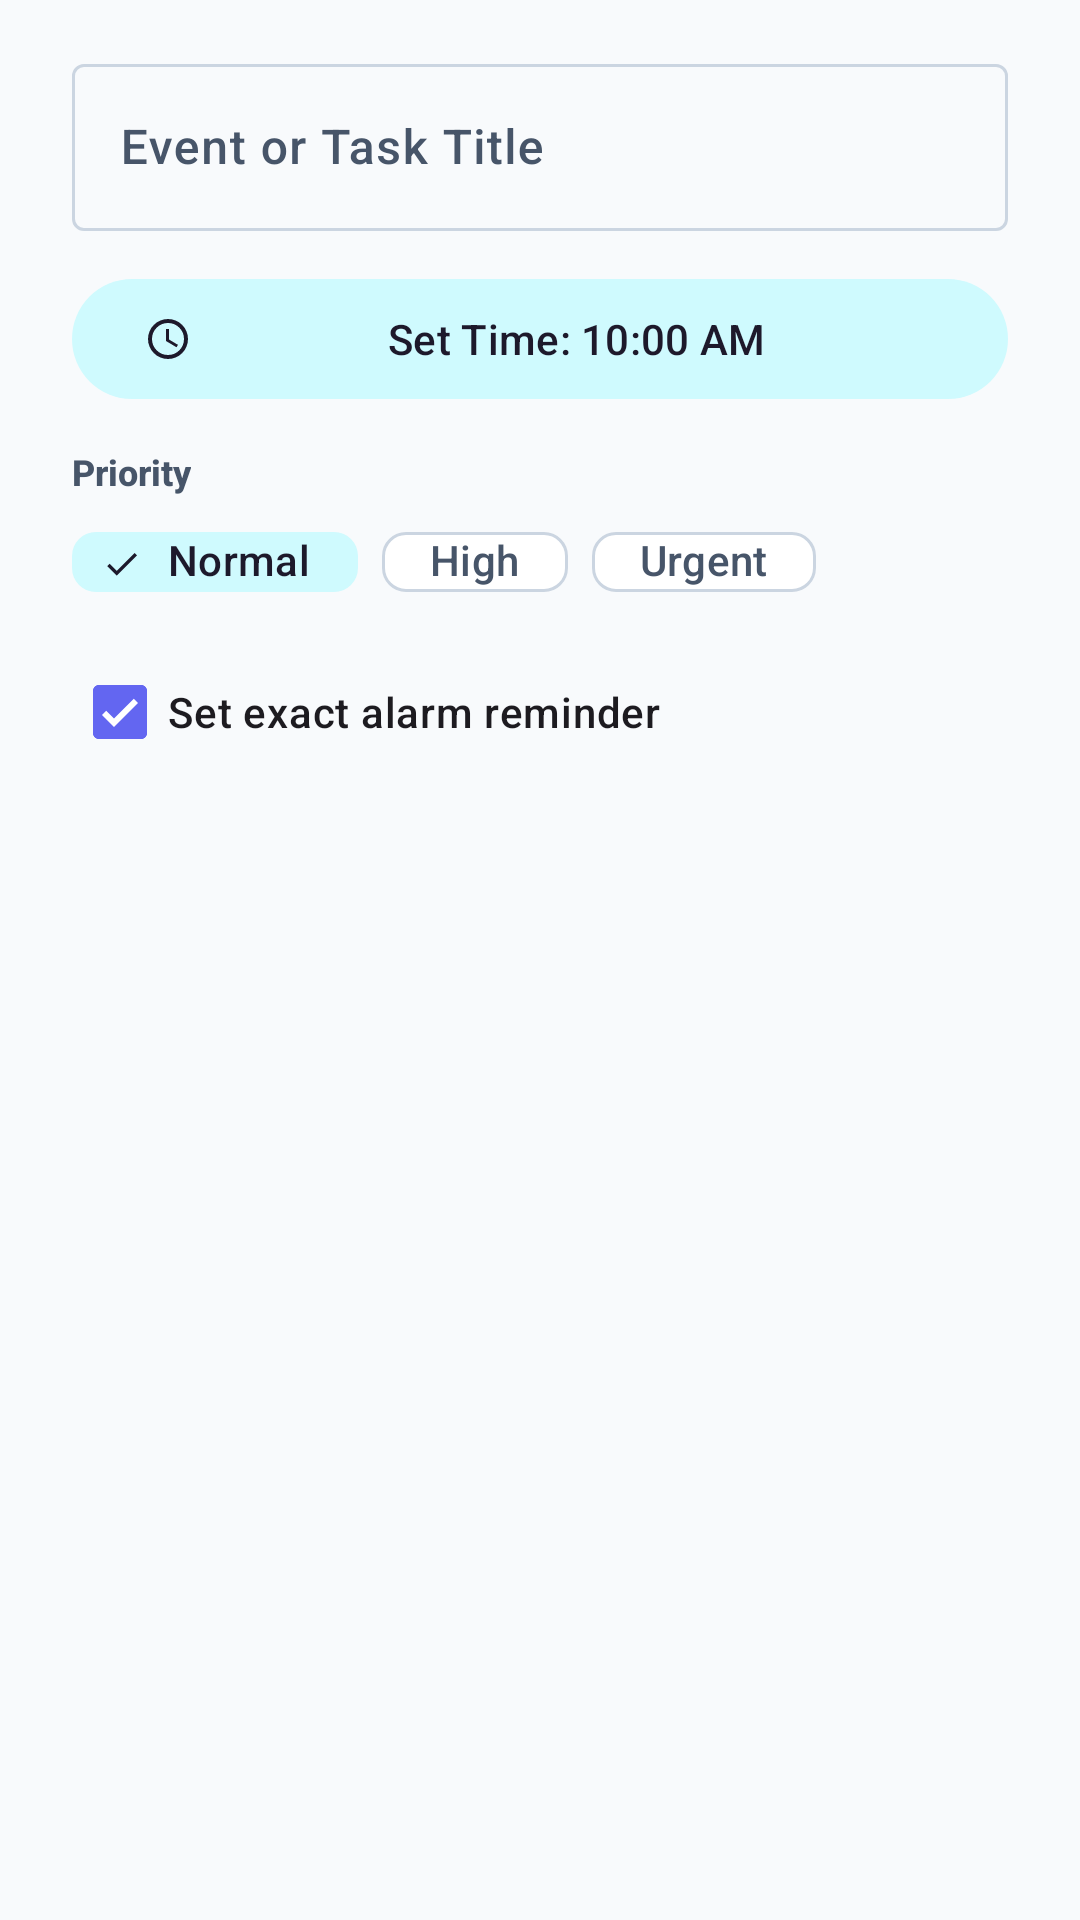

Android layout source for this screen:
<!-- AndroidManifest.xml: application theme Theme.MorphNote -->
<!-- res/layout/dialog_add_event.xml -->
<?xml version="1.0" encoding="utf-8"?>
<LinearLayout
    xmlns:android="http://schemas.android.com/apk/res/android"
    xmlns:app="http://schemas.android.com/apk/res-auto"
    android:layout_width="match_parent"
    android:layout_height="wrap_content"
    android:orientation="vertical"
    android:paddingStart="24dp"
    android:paddingEnd="24dp"
    android:paddingTop="16dp"
    android:paddingBottom="8dp">

    
    <com.google.android.material.textfield.TextInputLayout
        android:layout_width="match_parent"
        android:layout_height="wrap_content"
        android:hint="Event or Task Title"
        style="@style/Widget.Material3.TextInputLayout.OutlinedBox">

        <com.google.android.material.textfield.TextInputEditText
            android:id="@+id/et_event_title"
            android:layout_width="match_parent"
            android:layout_height="wrap_content"
            android:inputType="textCapSentences"
            android:maxLines="2" />
    </com.google.android.material.textfield.TextInputLayout>

    
    <LinearLayout
        android:layout_width="match_parent"
        android:layout_height="wrap_content"
        android:orientation="horizontal"
        android:gravity="center_vertical"
        android:layout_marginTop="12dp">

        <com.google.android.material.button.MaterialButton
            android:id="@+id/btn_pick_event_time"
            style="@style/Widget.Material3.Button.TonalButton"
            android:layout_width="0dp"
            android:layout_height="wrap_content"
            android:layout_weight="1"
            android:text="Set Time: 10:00 AM"
            app:icon="@drawable/ic_today"
            app:iconSize="16dp" />
    </LinearLayout>

    
    <TextView
        android:layout_width="wrap_content"
        android:layout_height="wrap_content"
        android:layout_marginTop="12dp"
        android:text="Priority"
        android:textSize="12sp"
        android:textStyle="bold"
        android:textColor="?attr/colorOnSurfaceVariant" />

    <com.google.android.material.chip.ChipGroup
        android:id="@+id/chip_group_event_priority"
        android:layout_width="match_parent"
        android:layout_height="wrap_content"
        android:layout_marginTop="4dp"
        app:singleSelection="true"
        app:selectionRequired="true">

        <com.google.android.material.chip.Chip
            android:id="@+id/chip_priority_normal"
            style="@style/Widget.Material3.Chip.Filter"
            android:layout_width="wrap_content"
            android:layout_height="36dp"
            android:checked="true"
            android:text="Normal" />

        <com.google.android.material.chip.Chip
            android:id="@+id/chip_priority_high"
            style="@style/Widget.Material3.Chip.Filter"
            android:layout_width="wrap_content"
            android:layout_height="36dp"
            android:text="High" />

        <com.google.android.material.chip.Chip
            android:id="@+id/chip_priority_urgent"
            style="@style/Widget.Material3.Chip.Filter"
            android:layout_width="wrap_content"
            android:layout_height="36dp"
            android:text="Urgent" />
    </com.google.android.material.chip.ChipGroup>

    
    <com.google.android.material.checkbox.MaterialCheckBox
        android:id="@+id/cb_event_reminder"
        android:layout_width="match_parent"
        android:layout_height="wrap_content"
        android:layout_marginTop="8dp"
        android:checked="true"
        android:text="Set exact alarm reminder"
        app:buttonTint="?attr/colorPrimary" />

</LinearLayout>
<!-- resources referenced by this layout -->
<resources>
  <!-- drawable ic_today (drawable) -->
  <vector xmlns:android="http://schemas.android.com/apk/res/android"
      android:width="24dp"
      android:height="24dp"
      android:viewportWidth="24"
      android:viewportHeight="24"
      android:tint="?attr/colorOnSurface">
      <path
          android:fillColor="?attr/colorOnSurface"
          android:pathData="M12,2A10,10 0 0,0 2,12A10,10 0 0,0 12,22A10,10 0 0,0 22,12A10,10 0 0,0 12,2ZM12,20A8,8 0 0,1 4,12A8,8 0 0,1 12,4A8,8 0 0,1 20,12A8,8 0 0,1 12,20ZM12.5,7H11V13L16.25,16.15L17,14.92L12.5,12.25V7Z"/>
  </vector>
  <style name="Theme.MorphNote" parent="Theme.Material3.DayNight.NoActionBar">
          
          <item name="colorPrimary">@color/primary</item>
          <item name="colorPrimaryVariant">@color/primary_variant</item>
          <item name="colorPrimaryContainer">@color/primary_container</item>
          <item name="colorOnPrimary">@color/on_primary</item>
          <item name="colorOnPrimaryContainer">@color/on_primary_container</item>
          <item name="colorSecondary">@color/secondary</item>
          <item name="colorSecondaryVariant">@color/secondary_variant</item>
          <item name="colorSecondaryContainer">@color/secondary_container</item>
          
          <item name="colorSurface">@color/surface</item>
          <item name="colorSurfaceVariant">@color/surface_variant</item>
          <item name="android:colorBackground">@color/background</item>
          <item name="colorOnBackground">@color/text_primary</item>
          <item name="colorOnSurface">@color/text_primary</item>
          <item name="colorOnSurfaceVariant">@color/text_secondary</item>
          <item name="colorOutline">@color/outline</item>
          <item name="colorOutlineVariant">@color/outline_variant</item>
          
          <item name="colorError">@color/danger</item>
          <item name="colorErrorContainer">@color/danger_container</item>
          
          <item name="android:fontFamily">sans-serif-medium</item>
          
          <item name="android:windowBackground">@color/background</item>
          <item name="android:statusBarColor">@color/background</item>
          <item name="android:navigationBarColor">@color/surface</item>
          <item name="android:windowLightStatusBar">true</item>
          
          <item name="shapeAppearanceSmallComponent">@style/ShapeAppearance.MorphNote.Small</item>
          <item name="shapeAppearanceMediumComponent">@style/ShapeAppearance.MorphNote.Medium</item>
          <item name="shapeAppearanceLargeComponent">@style/ShapeAppearance.MorphNote.Large</item>
      </style>
  <color name="primary">#6366F1</color>
  <color name="primary_variant">#4F46E5</color>
  <color name="primary_container">#E0E7FF</color>
  <color name="on_primary">#FFFFFF</color>
  <color name="on_primary_container">#312E81</color>
  <color name="secondary">#06B6D4</color>
  <color name="secondary_variant">#0891B2</color>
  <color name="secondary_container">#CFFAFE</color>
  <color name="surface">#FFFFFF</color>
  <color name="surface_variant">#F1F5F9</color>
  <color name="background">#F8FAFC</color>
  <color name="text_primary">#0F172A</color>
  <color name="text_secondary">#475569</color>
  <color name="outline">#CBD5E1</color>
  <color name="outline_variant">#E2E8F0</color>
  <color name="danger">#EF4444</color>
  <color name="danger_container">#FEE2E2</color>
  <style name="ShapeAppearance.MorphNote.Small" parent="ShapeAppearance.Material3.SmallComponent">
          <item name="cornerSize">8dp</item>
      </style>
  <style name="ShapeAppearance.MorphNote.Medium" parent="ShapeAppearance.Material3.MediumComponent">
          <item name="cornerSize">12dp</item>
      </style>
  <style name="ShapeAppearance.MorphNote.Large" parent="ShapeAppearance.Material3.LargeComponent">
          <item name="cornerSize">16dp</item>
      </style>
</resources>
